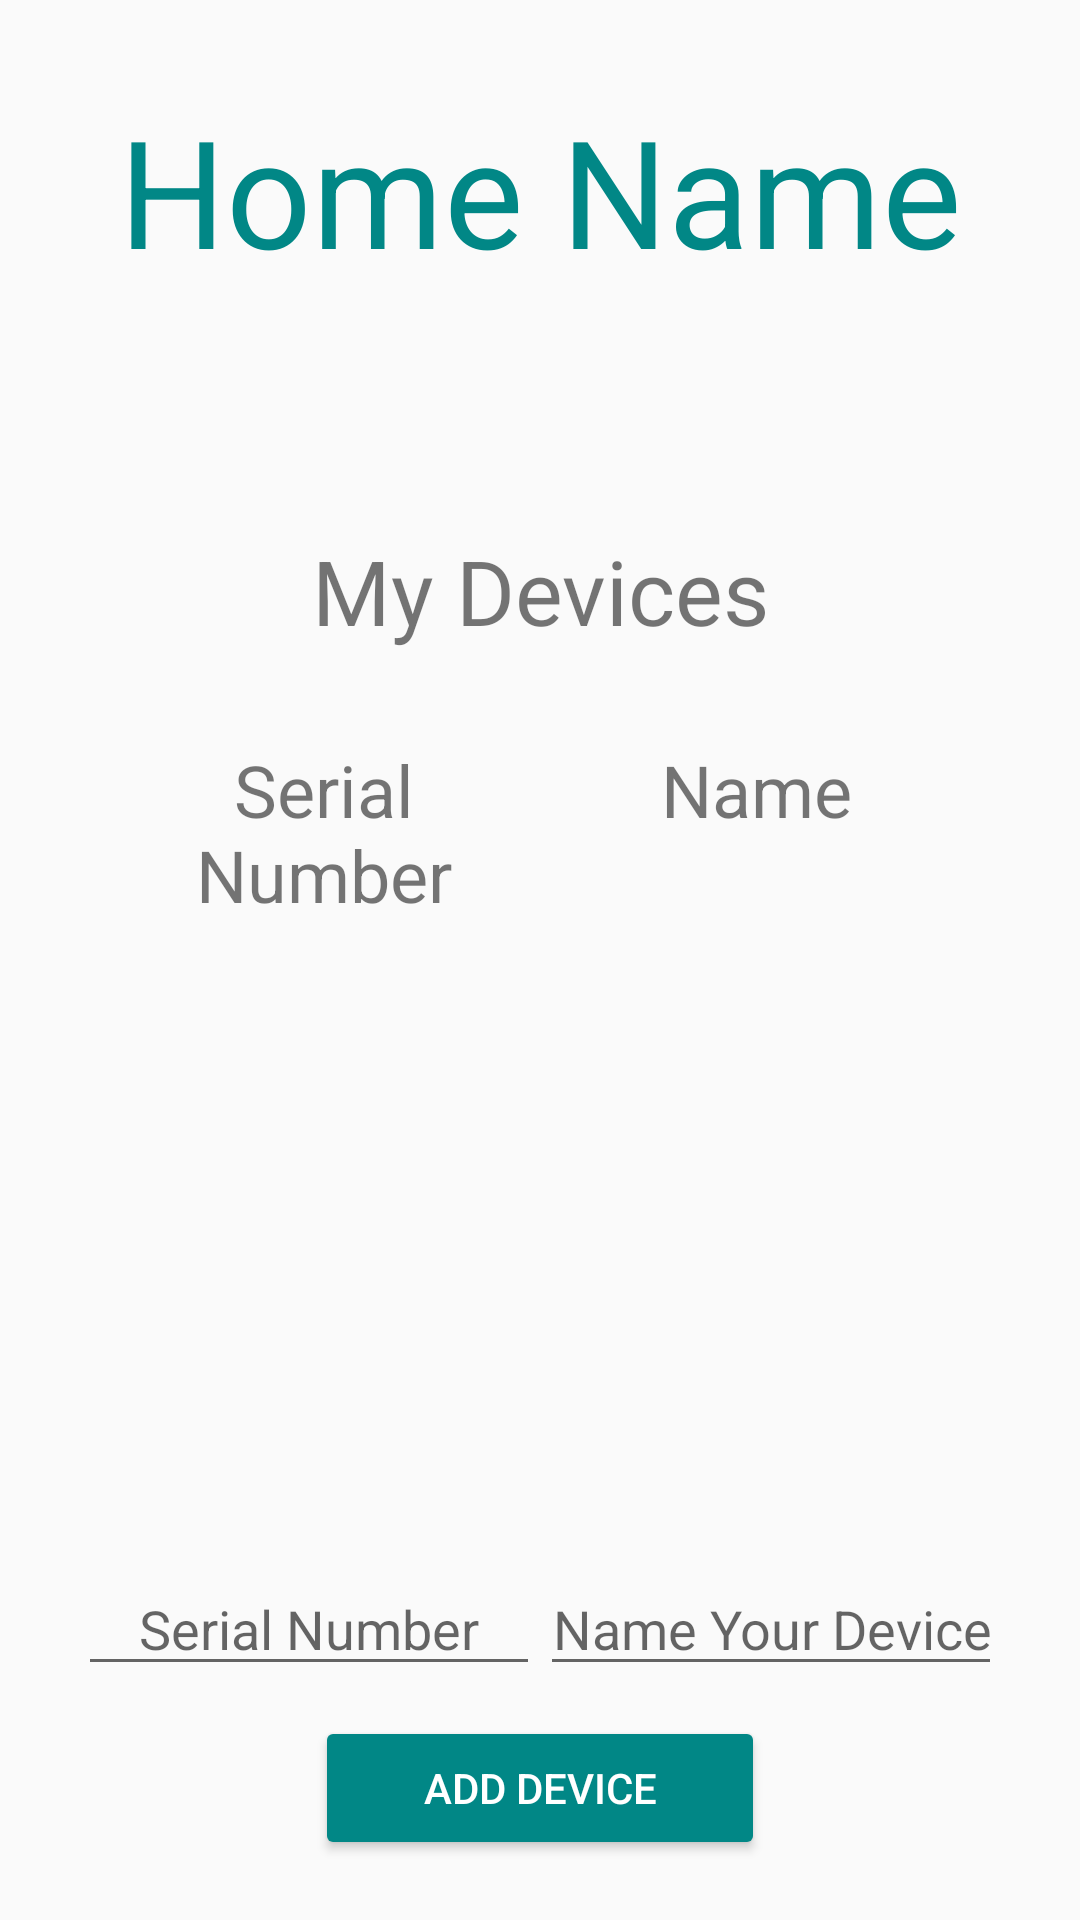

Produce the Android XML layout that renders to this screen, including the resource entries it uses.
<!-- AndroidManifest.xml: application theme Theme.AppCompat.Light.NoActionBar -->
<!-- res/layout/activity_devices_page.xml -->
<?xml version="1.0" encoding="utf-8"?>
<LinearLayout xmlns:android="http://schemas.android.com/apk/res/android"
    android:layout_width="match_parent"
    android:layout_height="match_parent"
    android:paddingLeft="16dp"
    android:paddingRight="16dp"
    android:orientation="vertical" >
    <TextView
        android:id="@+id/home_name"
        android:layout_marginTop="30dp"
        android:layout_width="match_parent"
        android:layout_height="wrap_content"
        android:layout_gravity="center"
        android:textAlignment="center"
        android:text="Home Name"
        android:textSize="50dp"
        android:textColor="@color/teal_700"/>

    <TextView
        android:id="@+id/my_devices"
        android:layout_width="match_parent"
        android:layout_marginTop="80dp"
        android:layout_height="wrap_content"
        android:layout_gravity="center"
        android:textAlignment="center"
        android:text="My Devices"
        android:textSize="30dp"/>

    <LinearLayout
        android:id="@+id/linear_layout"
        android:layout_marginTop="10dp"
        android:layout_width="match_parent"
        android:layout_height="0dp"
        android:layout_weight="1"
        android:gravity="top"
        android:layout_marginBottom="10dp"
        android:orientation="vertical">
        <LinearLayout
            android:id="@+id/linear_layout2"
            android:layout_width="match_parent"
            android:layout_height="wrap_content"
            android:padding="20dp"
            android:orientation="horizontal">
            <TextView
                android:layout_width="0dp"
                android:layout_weight="1"
                android:layout_height="wrap_content"
                android:gravity="center"
                android:text="Serial Number"
                android:textSize="24dp"/>
            <TextView
                android:layout_width="0dp"
                android:layout_weight="1"
                android:layout_height="wrap_content"
                android:gravity="center"
                android:text="Name"
                android:textSize="24dp"/>
        </LinearLayout>
    </LinearLayout>

    <LinearLayout
        android:id="@+id/linear_layout3"
        android:layout_width="match_parent"
        android:layout_height="wrap_content"
        android:padding="10dp"
        android:orientation="horizontal">
        <EditText
            android:id="@+id/add_device_serial"
            android:layout_width="0dp"
            android:layout_weight="1"
            android:layout_height="wrap_content"
            android:layout_gravity="center"
            android:gravity="center"
            android:hint="Serial Number"
            android:inputType="number"/>
        <EditText
            android:id="@+id/add_device_name"
            android:layout_width="0dp"
            android:layout_weight="1"
            android:layout_height="wrap_content"
            android:layout_gravity="center"
            android:gravity="center"
            android:hint="Name Your Device"
            android:inputType="text"/>
    </LinearLayout>

    <Button
        android:id="@+id/add_device_button"
        android:layout_marginBottom="20dp"
        style="@style/Widget.AppCompat.Button.Colored"
        android:padding="10dp"
        android:layout_width="150dp"
        android:layout_height="wrap_content"
        android:layout_gravity="center"
        android:text="Add Device"
        android:backgroundTint="@color/teal_700"/>
</LinearLayout>
<!-- resources referenced by this layout -->
<resources>

  <!-- not gathered from this repository: default colours our renderer supplied (Android Studio template values) -->
  <color name="teal_700">#FF018786</color>
</resources>
